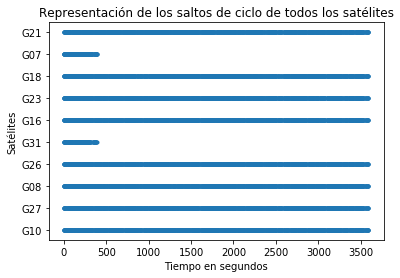

The data file committed next to this chart (first rows):
G10, G27, G08, G26, G31, G16, G23, G18, G07, G21
2, 2.0, 2.0, 2.0, 2.0, 2.0, 2.0, 2.0, 2.0, 2.0
5, 5.0, 5.0, 5.0, 5.0, 5.0, 5.0, 5.0, 5.0, 5.0
8, 8.0, 8.0, 8.0, 8.0, 8.0, 8.0, 8.0, 8.0, 8.0
10, 10.0, 2.0, 10.0, 10.0, 10.0, 10.0, 10.0, 10.0, 5.0
2, 2.0, 4.0, 2.0, 2.0, 2.0, 2.0, 2.0, 2.0, 8.0
5, 5.0, 5.0, 5.0, 5.0, 4.0, 4.0, 4.0, 4.0, 13.0
8, 8.0, 8.0, 8.0, 8.0, 5.0, 5.0, 5.0, 5.0, 15.0
12, 12.0, 12.0, 12.0, 12.0, 8.0, 8.0, 8.0, 7.0, 17.0
13, 17.0, 13.0, 13.0, 13.0, 12.0, 12.0, 12.0, 8.0, 24.0
17, 25.0, 17.0, 17.0, 15.0, 13.0, 13.0, 13.0, 17.0, 25.0
24, 28.0, 24.0, 24.0, 17.0, 17.0, 17.0, 17.0, 24.0, 26.0
25, 32.0, 25.0, 25.0, 24.0, 25.0, 24.0, 24.0, 25.0, 27.0
26, 34.0, 27.0, 27.0, 25.0, 26.0, 25.0, 25.0, 27.0, 28.0
27, 35.0, 28.0, 28.0, 28.0, 27.0, 26.0, 27.0, 28.0, 31.0
28, 37.0, 32.0, 32.0, 32.0, 28.0, 27.0, 28.0, 32.0, 32.0
32, 46.0, 34.0, 34.0, 34.0, 32.0, 28.0, 32.0, 34.0, 34.0
34, 48.0, 35.0, 35.0, 35.0, 34.0, 32.0, 34.0, 35.0, 35.0
35, 55.0, 37.0, 37.0, 37.0, 35.0, 34.0, 35.0, 37.0, 37.0
37, 58.0, 46.0, 46.0, 46.0, 37.0, 35.0, 37.0, 46.0, 46.0
46, 59.0, 48.0, 48.0, 48.0, 46.0, 37.0, 46.0, 48.0, 48.0
48, 61.0, 55.0, 55.0, 55.0, 48.0, 46.0, 48.0, 51.0, 54.0
51, 62.0, 58.0, 58.0, 58.0, 55.0, 48.0, 55.0, 54.0, 55.0
55, 63.0, 59.0, 59.0, 59.0, 58.0, 55.0, 58.0, 55.0, 58.0
58, 65.0, 61.0, 61.0, 61.0, 59.0, 58.0, 59.0, 58.0, 59.0
59, 66.0, 62.0, 62.0, 62.0, 61.0, 59.0, 61.0, 59.0, 61.0
61, 69.0, 63.0, 63.0, 64.0, 62.0, 61.0, 62.0, 61.0, 62.0
62, 71.0, 64.0, 64.0, 65.0, 63.0, 62.0, 63.0, 62.0, 63.0
63, 74.0, 65.0, 65.0, 69.0, 65.0, 63.0, 64.0, 63.0, 64.0
65, 76.0, 66.0, 66.0, 71.0, 66.0, 65.0, 65.0, 65.0, 66.0
66, 77.0, 67.0, 69.0, 74.0, 69.0, 66.0, 66.0, 66.0, 74.0
69, 79.0, 69.0, 71.0, 76.0, 74.0, 69.0, 69.0, 69.0, 76.0
74, 82.0, 71.0, 74.0, 79.0, 76.0, 74.0, 74.0, 71.0, 77.0
76, 85.0, 74.0, 76.0, 82.0, 77.0, 76.0, 76.0, 76.0, 79.0
77, 87.0, 76.0, 77.0, 85.0, 79.0, 77.0, 77.0, 78.0, 82.0
78, 88.0, 77.0, 79.0, 88.0, 82.0, 79.0, 79.0, 79.0, 85.0
79, 92.0, 79.0, 82.0, 92.0, 85.0, 82.0, 82.0, 80.0, 88.0
82, 94.0, 82.0, 85.0, 94.0, 87.0, 85.0, 85.0, 82.0, 94.0
85, 95.0, 85.0, 87.0, 96.0, 88.0, 87.0, 88.0, 85.0, 96.0
88, 96.0, 87.0, 88.0, 97.0, 92.0, 88.0, 92.0, 87.0, 102.0
92, 102.0, 88.0, 92.0, 102.0, 94.0, 92.0, 94.0, 88.0, 104.0
94, 104.0, 92.0, 94.0, 104.0, 95.0, 94.0, 95.0, 92.0, 105.0
95, 105.0, 94.0, 95.0, 105.0, 96.0, 95.0, 96.0, 94.0, 108.0
96, 108.0, 95.0, 96.0, 111.0, 97.0, 96.0, 97.0, 95.0, 111.0
97, 116.0, 96.0, 97.0, 116.0, 102.0, 97.0, 102.0, 96.0, 112.0
102, 117.0, 97.0, 102.0, 117.0, 104.0, 102.0, 104.0, 102.0, 114.0
104, 118.0, 102.0, 104.0, 124.0, 105.0, 104.0, 105.0, 104.0, 115.0
105, 120.0, 104.0, 105.0, 127.0, 108.0, 105.0, 111.0, 105.0, 116.0
116, 124.0, 105.0, 108.0, 128.0, 113.0, 116.0, 113.0, 108.0, 117.0
117, 127.0, 108.0, 111.0, 130.0, 115.0, 117.0, 115.0, 113.0, 118.0
118, 128.0, 116.0, 116.0, 136.0, 116.0, 118.0, 116.0, 115.0, 119.0
120, 130.0, 117.0, 117.0, 138.0, 117.0, 120.0, 117.0, 116.0, 120.0
124, 136.0, 118.0, 118.0, 139.0, 118.0, 124.0, 118.0, 117.0, 124.0
127, 138.0, 120.0, 120.0, 141.0, 120.0, 127.0, 120.0, 118.0, 127.0
128, 139.0, 124.0, 124.0, 143.0, 124.0, 128.0, 124.0, 127.0, 128.0
130, 143.0, 127.0, 127.0, 144.0, 127.0, 130.0, 127.0, 128.0, 130.0
136, 144.0, 128.0, 128.0, 152.0, 128.0, 136.0, 128.0, 130.0, 136.0
138, 152.0, 130.0, 130.0, 154.0, 130.0, 138.0, 130.0, 136.0, 138.0
139, 154.0, 131.0, 136.0, 155.0, 136.0, 139.0, 136.0, 138.0, 139.0
143, 155.0, 136.0, 138.0, 157.0, 138.0, 143.0, 138.0, 139.0, 143.0
152, 157.0, 138.0, 139.0, 162.0, 139.0, 144.0, 139.0, 143.0, 149.0
... 1,345 more rows
